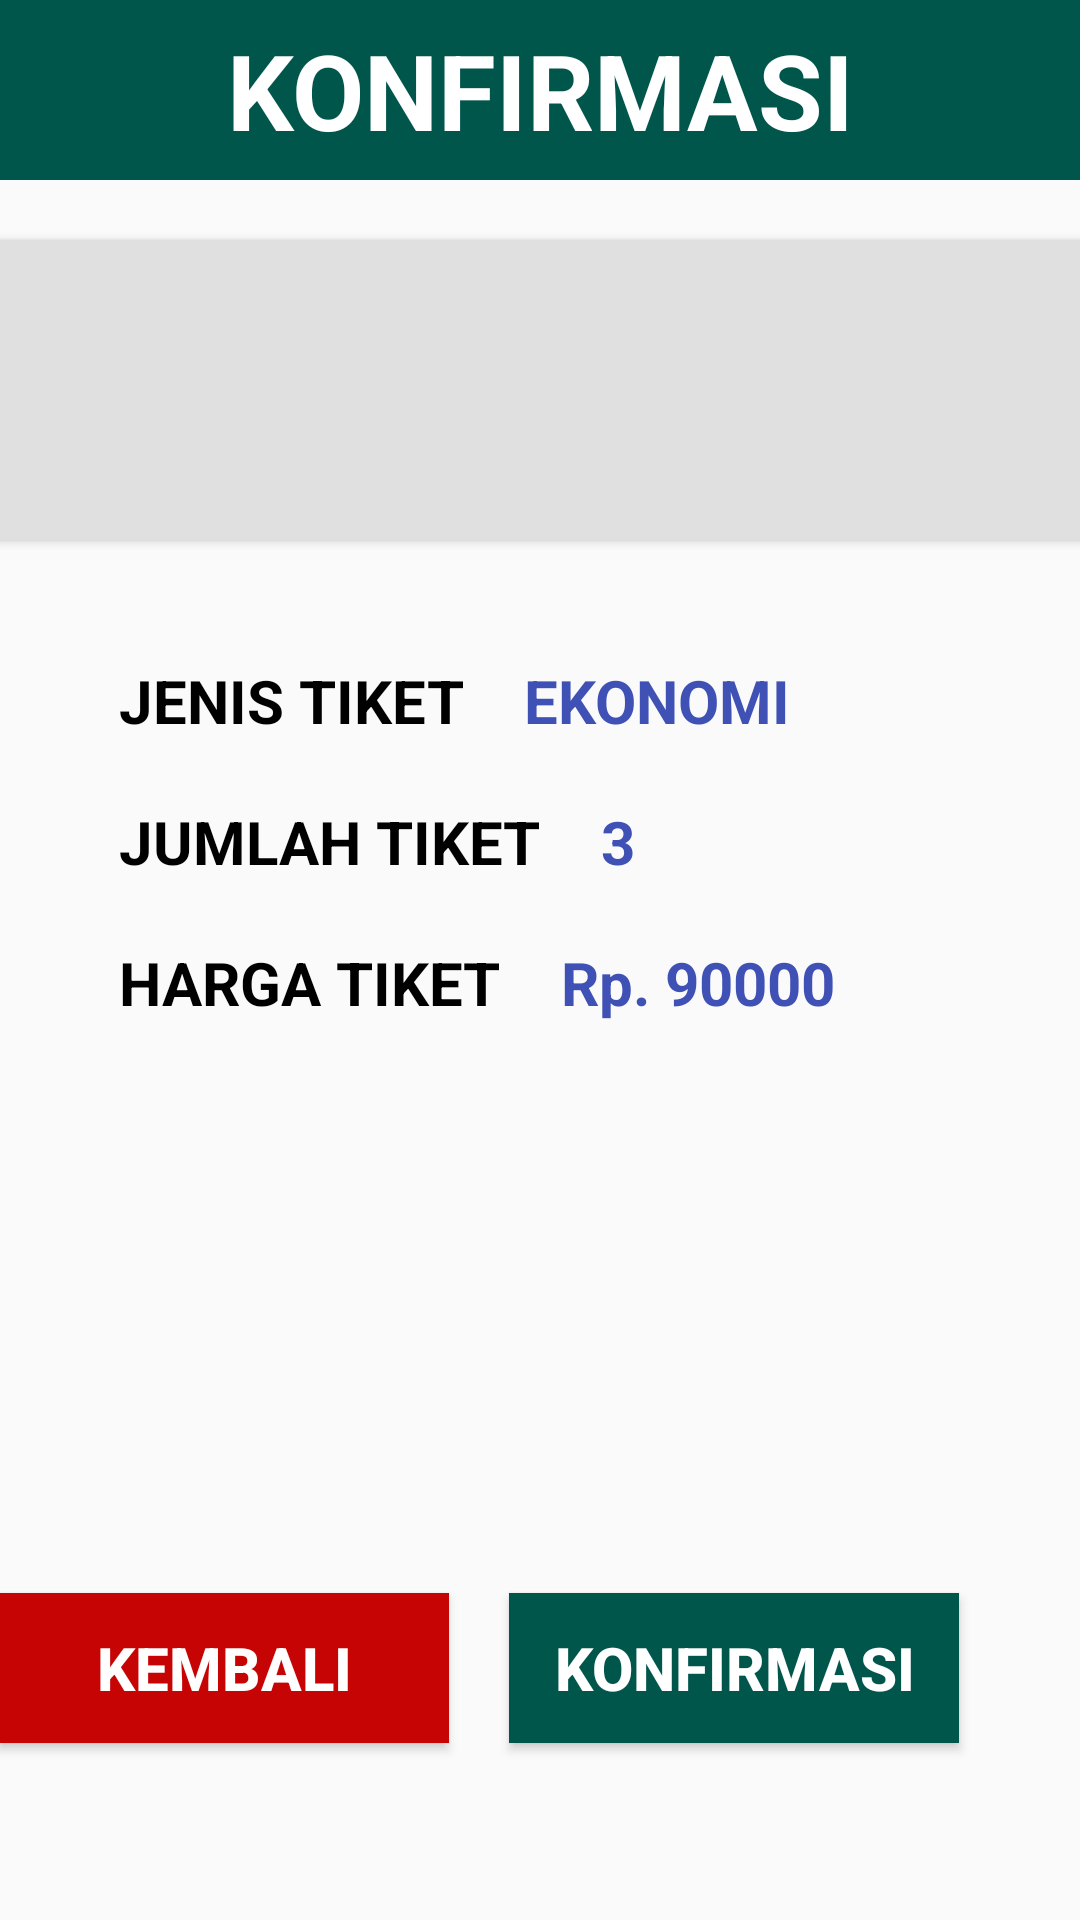

The Android layout XML behind this screen, and the referenced resources:
<!-- AndroidManifest.xml: application theme AppTheme -->
<!-- res/layout/activity_konfirmasi.xml -->
<?xml version="1.0" encoding="utf-8"?>
<LinearLayout xmlns:android="http://schemas.android.com/apk/res/android"
    xmlns:app="http://schemas.android.com/apk/res-auto"
    xmlns:tools="http://schemas.android.com/tools"
    android:layout_width="match_parent"
    android:layout_height="match_parent"
    android:orientation="vertical"
    android:paddingBottom="@dimen/activity_vertical_margin"
    android:paddingLeft="@dimen/activity_horizontal_margin"
    android:paddingRight="@dimen/activity_horizontal_margin"
    android:paddingTop="@dimen/activity_vertical_margin">

    <TextView
        android:layout_width="match_parent"
        android:layout_height="60dp"
        android:background="@color/colorSecondaryDark"
        android:text="KONFIRMASI"
        android:gravity="center"
        android:textSize="35dp"
        android:textColor="#fff"
        android:textStyle="bold" />

    <LinearLayout
        android:layout_width="match_parent"
        android:layout_height="wrap_content"
        android:orientation="vertical">
        <Button
            android:layout_width="match_parent"
            android:layout_height="100dp"
            android:layout_marginTop="20dp"
            android:background="#e0e0e0"/>

        <LinearLayout
        android:layout_width="wrap_content"
        android:layout_height="wrap_content"
        android:orientation="horizontal">

        <TextView
            android:layout_width="wrap_content"
            android:layout_height="wrap_content"
            android:text="JENIS TIKET"
            android:textSize="20dp"
            android:textColor="#000"
            android:textStyle="bold"
            android:layout_marginTop="40dp"
            android:layout_marginLeft="40dp"/>
        <TextView
            android:layout_width="wrap_content"
            android:layout_height="wrap_content"
            android:text="EKONOMI"
            android:textStyle="bold"
            android:textColor="@color/colorPrimary"
            android:textSize="20dp"
            android:layout_marginTop="40dp"
            android:layout_marginLeft="20dp"/>

        </LinearLayout>

        <LinearLayout
            android:layout_width="wrap_content"
            android:layout_height="wrap_content"
            android:orientation="horizontal">

            <TextView
                android:layout_width="wrap_content"
                android:layout_height="wrap_content"
                android:text="JUMLAH TIKET"
                android:textSize="20dp"
                android:textColor="#000"
                android:textStyle="bold"
                android:layout_marginTop="20dp"
                android:layout_marginLeft="40dp"/>
            <TextView
                android:layout_width="wrap_content"
                android:layout_height="wrap_content"
                android:text="3"
                android:textStyle="bold"
                android:textColor="@color/colorPrimary"
                android:textSize="20dp"
                android:layout_marginTop="20dp"
                android:layout_marginLeft="20dp"/>

        </LinearLayout>
        <LinearLayout
            android:layout_width="wrap_content"
            android:layout_height="wrap_content"
            android:orientation="horizontal">

            <TextView
                android:layout_width="wrap_content"
                android:layout_height="wrap_content"
                android:text="HARGA TIKET"
                android:textSize="20dp"
                android:textColor="#000"
                android:textStyle="bold"
                android:layout_marginTop="20dp"
                android:layout_marginLeft="40dp"/>
            <TextView
                android:layout_width="wrap_content"
                android:layout_height="wrap_content"
                android:text="Rp. 90000"
                android:textStyle="bold"
                android:textColor="@color/colorPrimary"
                android:textSize="20dp"
                android:layout_marginTop="20dp"
                android:layout_marginLeft="20dp"/>

        </LinearLayout>


    </LinearLayout>

    <LinearLayout
        android:layout_width="match_parent"
        android:layout_height="match_parent">

        <Button
            android:layout_width="150dp"
            android:layout_height="50dp"
            android:layout_marginTop="190dp"
            android:background="@color/color"
            android:onClick="kembali"
            android:text="KEMBALI"
            android:textColor="#fff"
            android:textSize="20dp"
            android:textStyle="bold" />

        <Button
            android:layout_width="150dp"
            android:layout_height="50dp"
            android:layout_marginLeft="20dp"
            android:layout_marginTop="190dp"
            android:background="@color/colorSecondaryDark"
            android:onClick="lanjut"
            android:text="KONFIRMASI"
            android:textColor="#fff"
            android:textSize="20dp"
            android:textStyle="bold" />

    </LinearLayout>

</LinearLayout>
<!-- resources referenced by this layout -->
<resources>
  <color name="color">#c70404</color>
  <color name="colorPrimary">#3F51B5</color>
  <color name="colorSecondaryDark">#01564c</color>
  <style name="AppTheme" parent="Theme.AppCompat.Light.DarkActionBar">
          
          <item name="colorPrimary">@color/colorPrimary</item>
          <item name="colorPrimaryDark">@color/colorPrimaryDark</item>
          <item name="colorAccent">@color/colorAccent</item>
          <item name="windowActionBar">false</item>
          <item name="windowNoTitle">true</item>
      </style>
  <color name="colorPrimaryDark">#002c24</color>
  <color name="colorAccent">#FF4081</color>
</resources>
